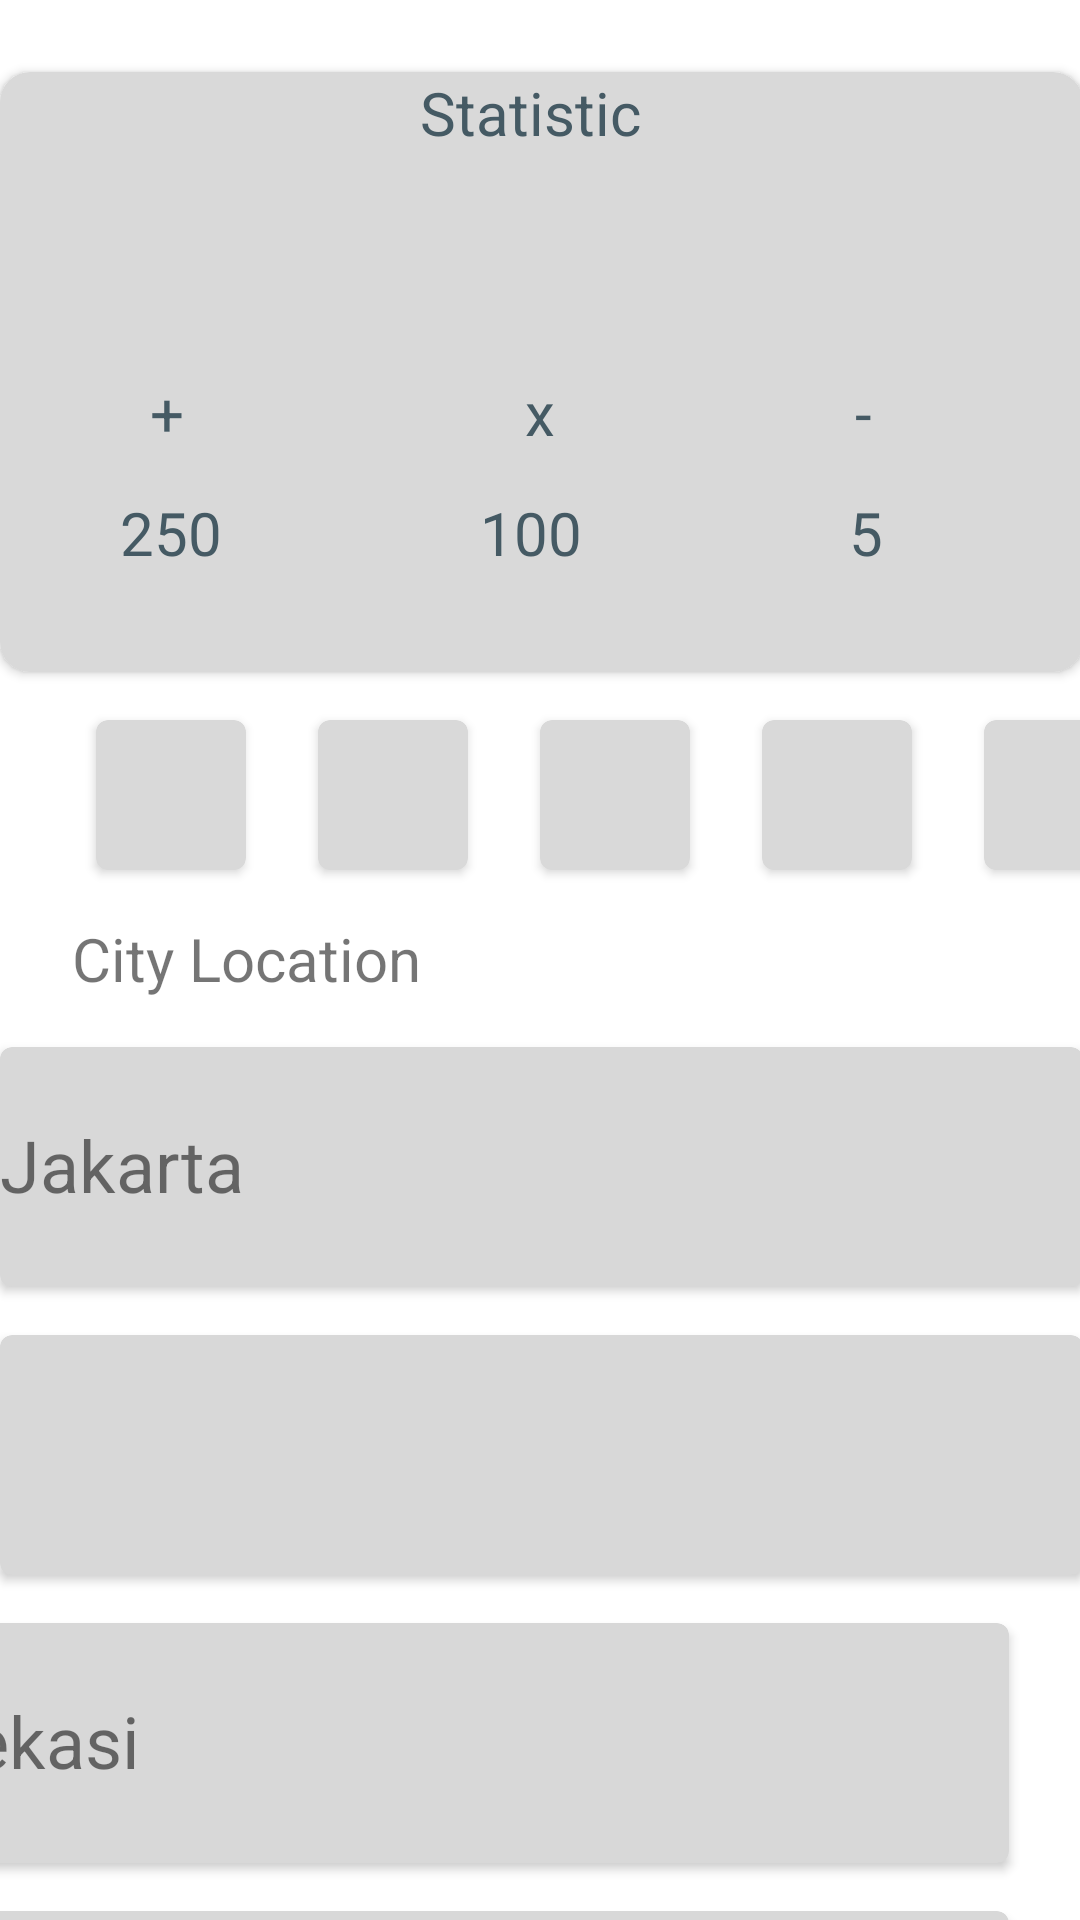

This screen was rendered from an Android layout file. Write that file and the resources it references.
<!-- AndroidManifest.xml: application theme Theme.MyCorona -->
<!-- res/layout/activity_main.xml -->
<?xml version="1.0" encoding="utf-8"?>
<androidx.constraintlayout.widget.ConstraintLayout xmlns:android="http://schemas.android.com/apk/res/android"
    xmlns:app="http://schemas.android.com/apk/res-auto"
    xmlns:tools="http://schemas.android.com/tools"
    android:layout_width="match_parent"
    android:layout_height="match_parent"
    tools:context=".MainActivity">

    <androidx.cardview.widget.CardView
        android:id="@+id/cardView"
        android:layout_width="361dp"
        android:layout_height="200dp"
        android:layout_marginStart="24dp"
        android:layout_marginTop="24dp"
        android:layout_marginEnd="24dp"
        app:cardBackgroundColor="#D9D9D9"
        app:cardCornerRadius="10dp"
        app:layout_constraintEnd_toEndOf="parent"
        app:layout_constraintStart_toStartOf="parent"
        app:layout_constraintTop_toTopOf="parent">

        <TextView
            android:id="@+id/textView"
            android:layout_width="wrap_content"
            android:layout_height="wrap_content"
            android:text="Statistic"
            android:textColor="#455A64"
            android:textSize="20sp"
            android:translationX="140dp"
            android:visibility="visible" />

        <TextView
            android:id="@+id/textView2"
            android:layout_width="wrap_content"
            android:layout_height="wrap_content"
            android:text="+"
            android:textColor="#455A64"
            android:textSize="20sp"
            android:translationX="50dp"
            android:translationY="100dp"
            android:visibility="visible" />

        <TextView
            android:id="@+id/textView5"
            android:layout_width="wrap_content"
            android:layout_height="wrap_content"
            android:text="250"
            android:textColor="#455A64"
            android:textSize="20sp"
            android:translationX="40dp"
            android:translationY="140dp"
            android:visibility="visible" />

        <TextView
            android:id="@+id/textView3"
            android:layout_width="wrap_content"
            android:layout_height="wrap_content"
            android:text="x"
            android:textColor="#455A64"
            android:textSize="20sp"
            android:translationX="175dp"
            android:translationY="100dp"
            android:visibility="visible" />

        <TextView
            android:id="@+id/textView6"
            android:layout_width="wrap_content"
            android:layout_height="wrap_content"
            android:text="100"
            android:textColor="#455A64"
            android:textSize="20sp"
            android:translationX="160dp"
            android:translationY="140dp"
            android:visibility="visible" />

        <TextView
            android:id="@+id/textView4"
            android:layout_width="wrap_content"
            android:layout_height="wrap_content"
            android:text="-"
            android:textColor="#455A64"
            android:textSize="20sp"
            android:translationX="285dp"
            android:translationY="100dp"
            android:visibility="visible" />

        <TextView
            android:id="@+id/textView7"
            android:layout_width="wrap_content"
            android:layout_height="wrap_content"
            android:text="5"
            android:textColor="#455A64"
            android:textSize="20sp"
            android:translationX="283dp"
            android:translationY="140dp"
            android:visibility="visible" />

    </androidx.cardview.widget.CardView>

    <androidx.cardview.widget.CardView
        android:id="@+id/cardView2"
        android:layout_width="50dp"
        android:layout_height="50dp"
        android:layout_marginStart="32dp"
        android:layout_marginTop="16dp"
        app:cardBackgroundColor="#D9D9D9"
        app:cardCornerRadius="4dp"
        app:layout_constraintStart_toStartOf="parent"
        app:layout_constraintTop_toBottomOf="@+id/cardView">

    </androidx.cardview.widget.CardView>

    <androidx.cardview.widget.CardView
        android:id="@+id/cardView3"
        android:layout_width="50dp"
        android:layout_height="50dp"
        android:layout_marginStart="24dp"
        android:layout_marginTop="16dp"
        app:cardBackgroundColor="#D9D9D9"
        app:cardCornerRadius="4dp"
        app:layout_constraintStart_toEndOf="@+id/cardView2"
        app:layout_constraintTop_toBottomOf="@+id/cardView">

    </androidx.cardview.widget.CardView>

    <androidx.cardview.widget.CardView
        android:id="@+id/cardView4"
        android:layout_width="50dp"
        android:layout_height="50dp"
        android:layout_marginStart="24dp"
        android:layout_marginTop="16dp"
        app:cardBackgroundColor="#D9D9D9"
        app:cardCornerRadius="4dp"
        app:layout_constraintStart_toEndOf="@+id/cardView3"
        app:layout_constraintTop_toBottomOf="@+id/cardView">

    </androidx.cardview.widget.CardView>

    <androidx.cardview.widget.CardView
        android:id="@+id/cardView5"
        android:layout_width="50dp"
        android:layout_height="50dp"
        android:layout_marginStart="24dp"
        android:layout_marginTop="16dp"
        app:cardBackgroundColor="#D9D9D9"
        app:cardCornerRadius="4dp"
        app:layout_constraintStart_toEndOf="@+id/cardView4"
        app:layout_constraintTop_toBottomOf="@+id/cardView">

    </androidx.cardview.widget.CardView>

    <androidx.cardview.widget.CardView
        android:layout_width="50dp"
        android:layout_height="50dp"
        android:layout_marginStart="24dp"
        android:layout_marginTop="16dp"
        app:cardBackgroundColor="#D9D9D9"
        app:cardCornerRadius="4dp"
        app:layout_constraintStart_toEndOf="@+id/cardView5"
        app:layout_constraintTop_toBottomOf="@+id/cardView" />

    <androidx.cardview.widget.CardView
        android:id="@+id/cardView6"
        android:layout_width="361dp"
        android:layout_height="80dp"
        android:layout_marginStart="24dp"
        android:layout_marginTop="16dp"
        android:layout_marginEnd="24dp"
        app:cardBackgroundColor="#D8D8D8"
        app:cardCornerRadius="4dp"
        app:layout_constraintEnd_toEndOf="parent"
        app:layout_constraintStart_toStartOf="parent"
        app:layout_constraintTop_toBottomOf="@+id/textView8">

        <TextView
            android:id="@+id/textView9"
            android:layout_width="wrap_content"
            android:layout_height="wrap_content"
            android:layout_alignParentRight="true"
            android:layout_alignParentBottom="true"
            android:layout_marginTop="23dp"
            android:text="Jakarta"
            android:textAlignment="textStart"
            android:textSize="24sp" />
    </androidx.cardview.widget.CardView>

    <TextView
        android:id="@+id/textView8"
        android:layout_width="wrap_content"
        android:layout_height="wrap_content"
        android:layout_marginStart="24dp"
        android:layout_marginTop="16dp"
        android:text="City Location"
        android:textSize="20sp"
        app:layout_constraintStart_toStartOf="parent"
        app:layout_constraintTop_toBottomOf="@+id/cardView2" />

    <androidx.cardview.widget.CardView
        android:id="@+id/cardView7"
        android:layout_width="361dp"
        android:layout_height="80dp"
        android:layout_marginStart="24dp"
        android:layout_marginTop="16dp"
        android:layout_marginEnd="24dp"
        app:cardBackgroundColor="#D8D8D8"
        app:cardCornerRadius="4dp"
        app:layout_constraintEnd_toEndOf="parent"
        app:layout_constraintStart_toStartOf="parent"
        app:layout_constraintTop_toBottomOf="@+id/cardView6">

        <TextView
            android:id="@+id/textView10"
            android:layout_width="wrap_content"
            android:layout_height="wrap_content"
            android:layout_marginTop="23dp"
            android:layout_alignParentRight="true"
            android:layout_alignParentBottom="true"
            android:textAlignment="textStart"
            android:textSize="24sp"
            tools:text="Tangerang" />
    </androidx.cardview.widget.CardView>

    <androidx.cardview.widget.CardView
        android:id="@+id/cardView8"
        android:layout_width="361dp"
        android:layout_height="80dp"
        android:layout_marginStart="24dp"
        android:layout_marginTop="16dp"
        android:layout_marginEnd="24dp"
        app:cardBackgroundColor="#D8D8D8"
        app:cardCornerRadius="4dp"
        app:layout_constraintEnd_toEndOf="parent"
        app:layout_constraintHorizontal_bias="1.0"
        app:layout_constraintStart_toStartOf="parent"
        app:layout_constraintTop_toBottomOf="@+id/cardView7">

        <TextView
            android:id="@+id/textView11"
            android:layout_width="wrap_content"
            android:layout_height="wrap_content"
            android:layout_alignParentRight="true"
            android:layout_alignParentBottom="true"
            android:layout_marginTop="23dp"
            android:text="Bekasi"
            android:textAlignment="textStart"
            android:textSize="24sp" />
    </androidx.cardview.widget.CardView>

    <androidx.cardview.widget.CardView
        android:layout_width="361dp"
        android:layout_height="80dp"
        android:layout_marginStart="24dp"
        android:layout_marginTop="16dp"
        android:layout_marginEnd="24dp"
        app:cardBackgroundColor="#D8D8D8"
        app:cardCornerRadius="4dp"
        app:layout_constraintEnd_toEndOf="parent"
        app:layout_constraintHorizontal_bias="1.0"
        app:layout_constraintStart_toStartOf="parent"
        app:layout_constraintTop_toBottomOf="@+id/cardView8">

        <TextView
            android:id="@+id/textView12"
            android:layout_width="wrap_content"
            android:layout_height="wrap_content"
            android:layout_alignParentRight="true"
            android:layout_alignParentBottom="true"
            android:textAlignment="textStart"
            android:layout_marginTop="23dp"
            android:textSize="24sp"
            tools:text="Bogor" />
    </androidx.cardview.widget.CardView>

</androidx.constraintlayout.widget.ConstraintLayout>
<!-- resources referenced by this layout -->
<resources>
  <style name="Theme.MyCorona" parent="Theme.MaterialComponents.DayNight.DarkActionBar">
          
          <item name="colorPrimary">@color/purple_500</item>
          <item name="colorPrimaryVariant">@color/purple_700</item>
          <item name="colorOnPrimary">@color/white</item>
          
          <item name="colorSecondary">@color/teal_200</item>
          <item name="colorSecondaryVariant">@color/teal_700</item>
          <item name="colorOnSecondary">@color/black</item>
          
          <item name="android:statusBarColor">?attr/colorPrimaryVariant</item>
          
      </style>
  <!-- not gathered from this repository: default colours our renderer supplied (Android Studio template values) -->
  <color name="purple_500">#FF6200EE</color>
  <color name="purple_700">#FF3700B3</color>
  <color name="teal_200">#FF03DAC5</color>
  <color name="teal_700">#FF018786</color>
  <color name="black">#FF000000</color>
  <color name="white">#FFFFFFFF</color>
</resources>
